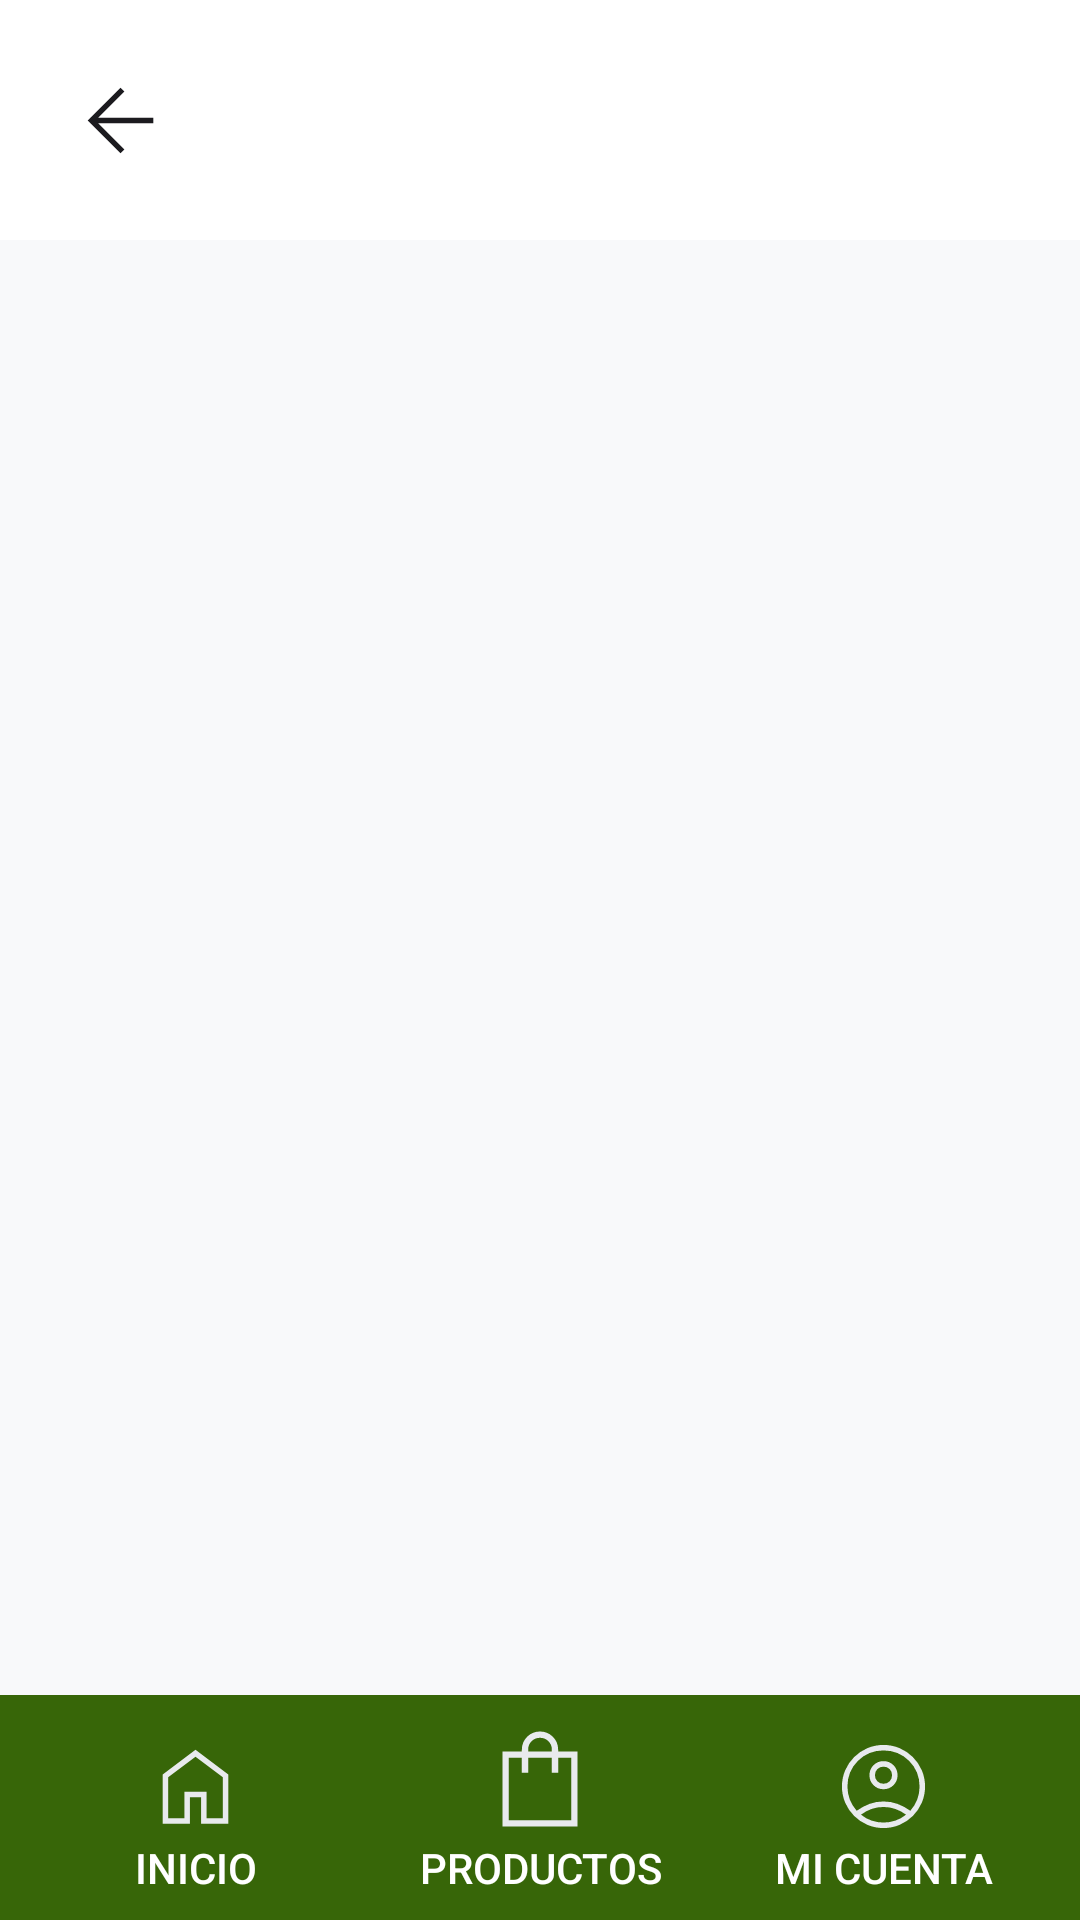

Here is an Android app screen rendered from its layout file. Give the layout XML and the strings, colors and styles it references.
<!-- AndroidManifest.xml: activity theme AppTheme -->
<!-- res/layout/activity_products.xml -->
<?xml version="1.0" encoding="utf-8"?>
<LinearLayout
    xmlns:android="http://schemas.android.com/apk/res/android"
    xmlns:tools="http://schemas.android.com/tools"
    android:layout_width="match_parent"
    android:layout_height="match_parent"
    android:orientation="vertical"
    android:padding="0dp"
    tools:context=".ui.ProductsActivity"
    android:background="@color/colorPrimary"
    android:fitsSystemWindows="true">
    <LinearLayout
        android:id="@id/topNavbar"
        android:layout_width="match_parent"
        android:layout_height="wrap_content"
        android:background="@color/white"
        android:gravity="center_vertical"
        android:orientation="horizontal"
        android:padding="8dp">
        <ImageButton
            android:id="@+id/backButton"
            android:layout_width="64dp"
            android:layout_height="64dp"
            android:layout_marginEnd="270dp"
            android:background="?attr/selectableItemBackgroundBorderless"
            android:contentDescription="@string/back_button"
            android:src="@drawable/arrow_back_icon_35x35" />
        <ImageButton
            android:id="@+id/cartButton"
            android:layout_width="64dp"
            android:layout_height="64dp"
            android:background="?attr/selectableItemBackgroundBorderless"
            android:src="@drawable/shopping_cart_icon_35x35"
            android:contentDescription="@string/cart_button" />
    </LinearLayout>
    <androidx.recyclerview.widget.RecyclerView
        android:id="@+id/productsRecyclerView"
        android:layout_width="match_parent"
        android:layout_height="0dp"
        android:layout_weight="1"
        android:scrollbars="vertical"
        android:paddingHorizontal="16dp"
        />
    <LinearLayout
        android:id="@+id/bottomNavbar"
        style="?android:attr/buttonBarStyle"
        android:layout_width="match_parent"
        android:layout_height="wrap_content"
        android:orientation="horizontal"
        android:background="@color/colorSecondary"
        android:padding="8dp">
        <Button
            android:id="@+id/homeButton"
            style="?android:attr/buttonBarButtonStyle"
            android:layout_width="0dp"
            android:layout_height="wrap_content"
            android:layout_weight="1"
            android:text="@string/home_button"
            android:textColor="@android:color/white"
            android:drawableTop="@drawable/home_icon_35x35"
            android:gravity="center"
            android:background="?attr/selectableItemBackgroundBorderless" />
        <Button
            android:id="@+id/productsButton"
            style="?android:attr/buttonBarButtonStyle"
            android:layout_width="0dp"
            android:layout_height="wrap_content"
            android:layout_weight="1"
            android:text="@string/products_button"
            android:textColor="@android:color/white"
            android:drawableTop="@drawable/shopping_bag_icon_35x35"
            android:gravity="center"
            android:background="?attr/selectableItemBackgroundBorderless" />
        <Button
            android:id="@+id/profileButton"
            style="?android:attr/buttonBarButtonStyle"
            android:layout_width="0dp"
            android:layout_height="wrap_content"
            android:layout_weight="1"
            android:text="@string/account_button"
            android:textColor="@android:color/white"
            android:drawableTop="@drawable/account_icon_35x35"
            android:gravity="center"
            android:background="?attr/selectableItemBackgroundBorderless" />
    </LinearLayout>
</LinearLayout>
<!-- resources referenced by this layout -->
<resources>
  <color name="colorPrimary">#F8F9Fa</color>
  <color name="colorSecondary">#376608</color>
  <color name="white">#FFFFFF</color>
  <!-- drawable arrow_back_icon_35x35 (drawable) -->
  <vector xmlns:android="http://schemas.android.com/apk/res/android" android:height="35dp" android:viewportHeight="960" android:viewportWidth="960" android:width="35dp">
        
      <path android:fillColor="#1C1B1F" android:pathData="m275.84,505.13 l239.75,239.48L480,780 180,480l300,-300 35.59,35.39 -239.75,239.48L780,454.87v50.26L275.84,505.13Z"/>
      
  </vector>
  <!-- drawable home_icon_35x35 (drawable) -->
  <vector xmlns:android="http://schemas.android.com/apk/res/android" android:height="35dp" android:viewportHeight="960" android:viewportWidth="960" android:width="35dp">
        
      <path android:fillColor="#e8eaed" android:pathData="M230.26,769.74h148.46v-242.56h202.56v242.56h148.46v-374.61L480,206.92 230.26,395.04v374.7ZM180,820v-450l300,-225.77L780,370v450L531.03,820v-242.57L428.97,577.43L428.97,820L180,820ZM480,488.13Z"/>
      
  </vector>
  <!-- drawable shopping_bag_icon_35x35 (drawable) -->
  <vector xmlns:android="http://schemas.android.com/apk/res/android"
      android:width="40dp"
      android:height="40dp"
      android:viewportWidth="960"
      android:viewportHeight="960">
    <path
        android:pathData="M180,860v-600h154.87v-14.87q0,-60.67 42.23,-102.9Q419.33,100 480,100q60.67,0 102.9,42.23 42.23,42.23 42.23,102.9L625.13,260L780,260v600L180,860ZM230.26,809.74h499.48v-499.48L625.13,310.26v120h-50.26v-120L385.13,310.26v120h-50.26v-120L230.26,310.26v499.48ZM385.13,260h189.74v-14.87q0,-39.92 -27.47,-67.4 -27.48,-27.47 -67.4,-27.47t-67.4,27.47q-27.47,27.48 -27.47,67.4L385.13,260ZM230.26,809.74v-499.48,499.48Z"
        android:fillColor="#e8eaed"/>
  </vector>
  <!-- drawable shopping_cart_icon_35x35 (drawable) -->
  <vector xmlns:android="http://schemas.android.com/apk/res/android" android:height="35dp" android:viewportHeight="960" android:viewportWidth="960" android:width="35dp">
        
      <path android:fillColor="#1C1B1F" android:pathData="M284.53,879.33q-30.86,0 -52.7,-21.97Q210,835.38 210,804.53q0,-30.86 21.98,-52.7Q253.95,730 284.81,730t52.69,21.98q21.83,21.97 21.83,52.83t-21.97,52.69q-21.98,21.83 -52.83,21.83ZM684.53,879.33q-30.86,0 -52.7,-21.97Q610,835.38 610,804.53q0,-30.86 21.98,-52.7Q653.95,730 684.81,730t52.69,21.98q21.83,21.97 21.83,52.83t-21.97,52.69q-21.98,21.83 -52.83,21.83ZM238.67,226 L344,444.67h285.33l120,-218.67L238.67,226ZM206,159.33h659.33l-195,352L324,511.33l-52,96h487.33L759.33,674h-599l115,-211.33 -149.33,-316L47.33,146.67L47.33,80h121.34L206,159.33ZM344,444.67h285.33L344,444.67Z"/>
      
  </vector>
  <string name="account_button">Mi Cuenta</string>
  <string name="back_button">Volver</string>
  <string name="cart_button">Ir al carro</string>
  <string name="home_button">Inicio</string>
  <string name="products_button">Productos</string>
  <style name="AppTheme" parent="Theme.AppCompat.Light.DarkActionBar">
          
          <item name="colorPrimary">@color/colorSecondary</item>
          <item name="colorAccent">@color/colorSecondary</item>
      </style>
</resources>
